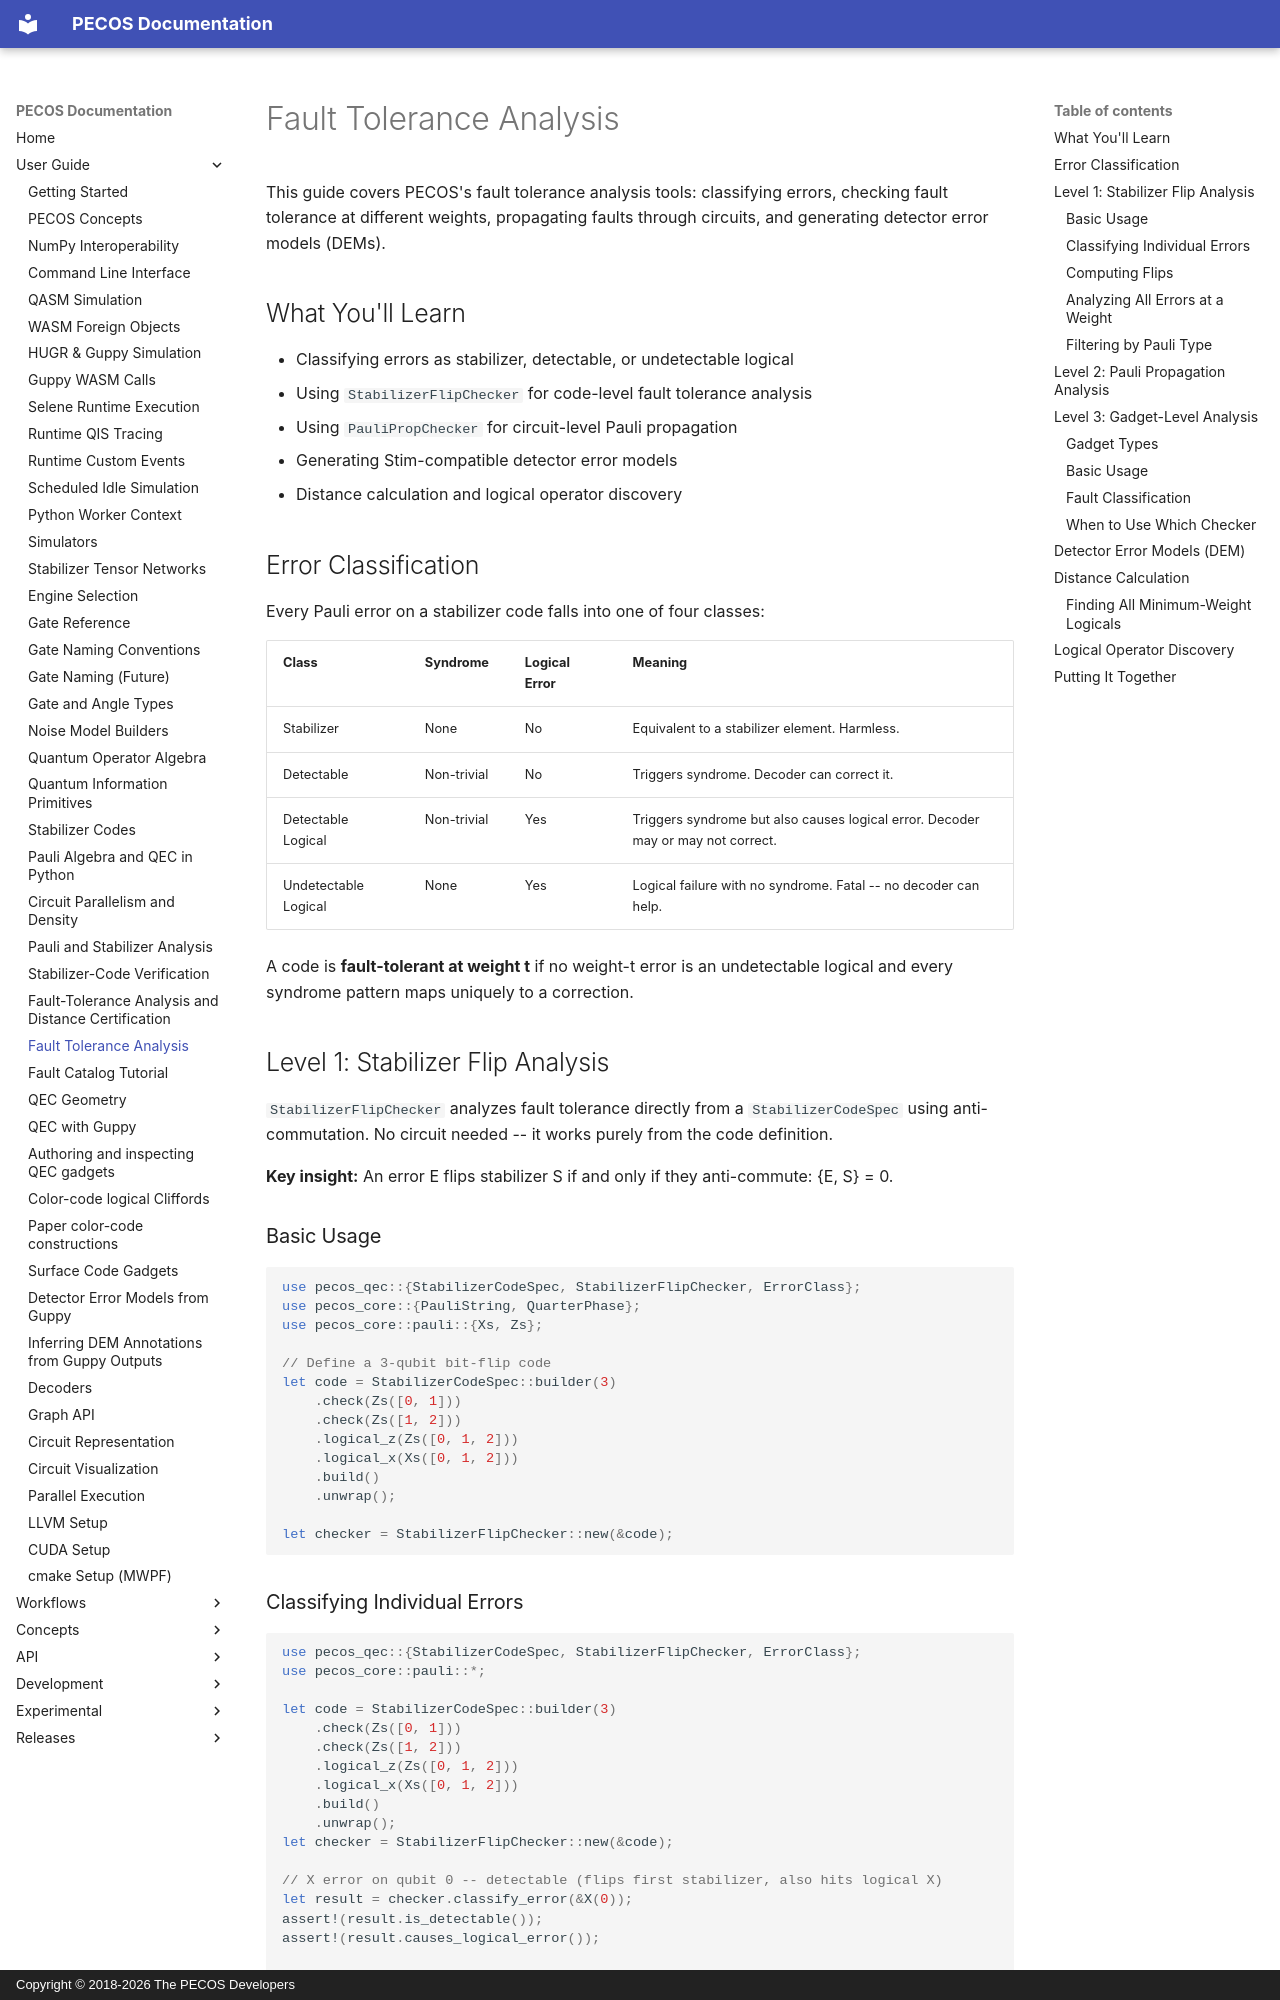

repository: PECOS-packages/PECOS · page: user-guide/fault-tolerance.html · generator: mkdocs · copyright: Copyright © 2018-2026 The PECOS Developers

# Fault Tolerance Analysis

This guide covers PECOS's fault tolerance analysis tools: classifying errors, checking fault tolerance at different weights, propagating faults through circuits, and generating detector error models (DEMs).

## What You'll Learn

- Classifying errors as stabilizer, detectable, or undetectable logical
- Using `StabilizerFlipChecker` for code-level fault tolerance analysis
- Using `PauliPropChecker` for circuit-level Pauli propagation
- Generating Stim-compatible detector error models
- Distance calculation and logical operator discovery

## Error Classification

Every Pauli error on a stabilizer code falls into one of four classes:

| Class | Syndrome | Logical Error | Meaning |
|---|---|---|---|
| Stabilizer | None | No | Equivalent to a stabilizer element. Harmless. |
| Detectable | Non-trivial | No | Triggers syndrome. Decoder can correct it. |
| Detectable Logical | Non-trivial | Yes | Triggers syndrome but also causes logical error. Decoder may or may not correct. |
| Undetectable Logical | None | Yes | Logical failure with no syndrome. Fatal -- no decoder can help. |

A code is **fault-tolerant at weight t** if no weight-t error is an undetectable logical and every syndrome pattern maps uniquely to a correction.

## Level 1: Stabilizer Flip Analysis

`StabilizerFlipChecker` analyzes fault tolerance directly from a `StabilizerCodeSpec` using anti-commutation. No circuit needed -- it works purely from the code definition.

**Key insight:** An error E flips stabilizer S if and only if they anti-commute: {E, S} = 0.

### Basic Usage

```rust
use pecos_qec::{StabilizerCodeSpec, StabilizerFlipChecker, ErrorClass};
use pecos_core::{PauliString, QuarterPhase};
use pecos_core::pauli::{Xs, Zs};

// Define a 3-qubit bit-flip code
let code = StabilizerCodeSpec::builder(3)
    .check(Zs([0, 1]))
    .check(Zs([1, 2]))
    .logical_z(Zs([0, 1, 2]))
    .logical_x(Xs([0, 1, 2]))
    .build()
    .unwrap();

let checker = StabilizerFlipChecker::new(&code);
```

### Classifying Individual Errors

```rust
use pecos_qec::{StabilizerCodeSpec, StabilizerFlipChecker, ErrorClass};
use pecos_core::pauli::*;

let code = StabilizerCodeSpec::builder(3)
    .check(Zs([0, 1]))
    .check(Zs([1, 2]))
    .logical_z(Zs([0, 1, 2]))
    .logical_x(Xs([0, 1, 2]))
    .build()
    .unwrap();
let checker = StabilizerFlipChecker::new(&code);

// X error on qubit 0 -- detectable (flips first stabilizer, also hits logical X)
let result = checker.classify_error(&X(0));
assert!(result.is_detectable());
assert!(result.causes_logical_error());

// Z error on qubit 0 -- undetectable (commutes with all Z-stabilizers)
// but causes logical error (anticommutes with logical X)
let result = checker.classify_error(&Z(0));
assert!(matches!(result, ErrorClass::UndetectableLogical { .. }));
```
